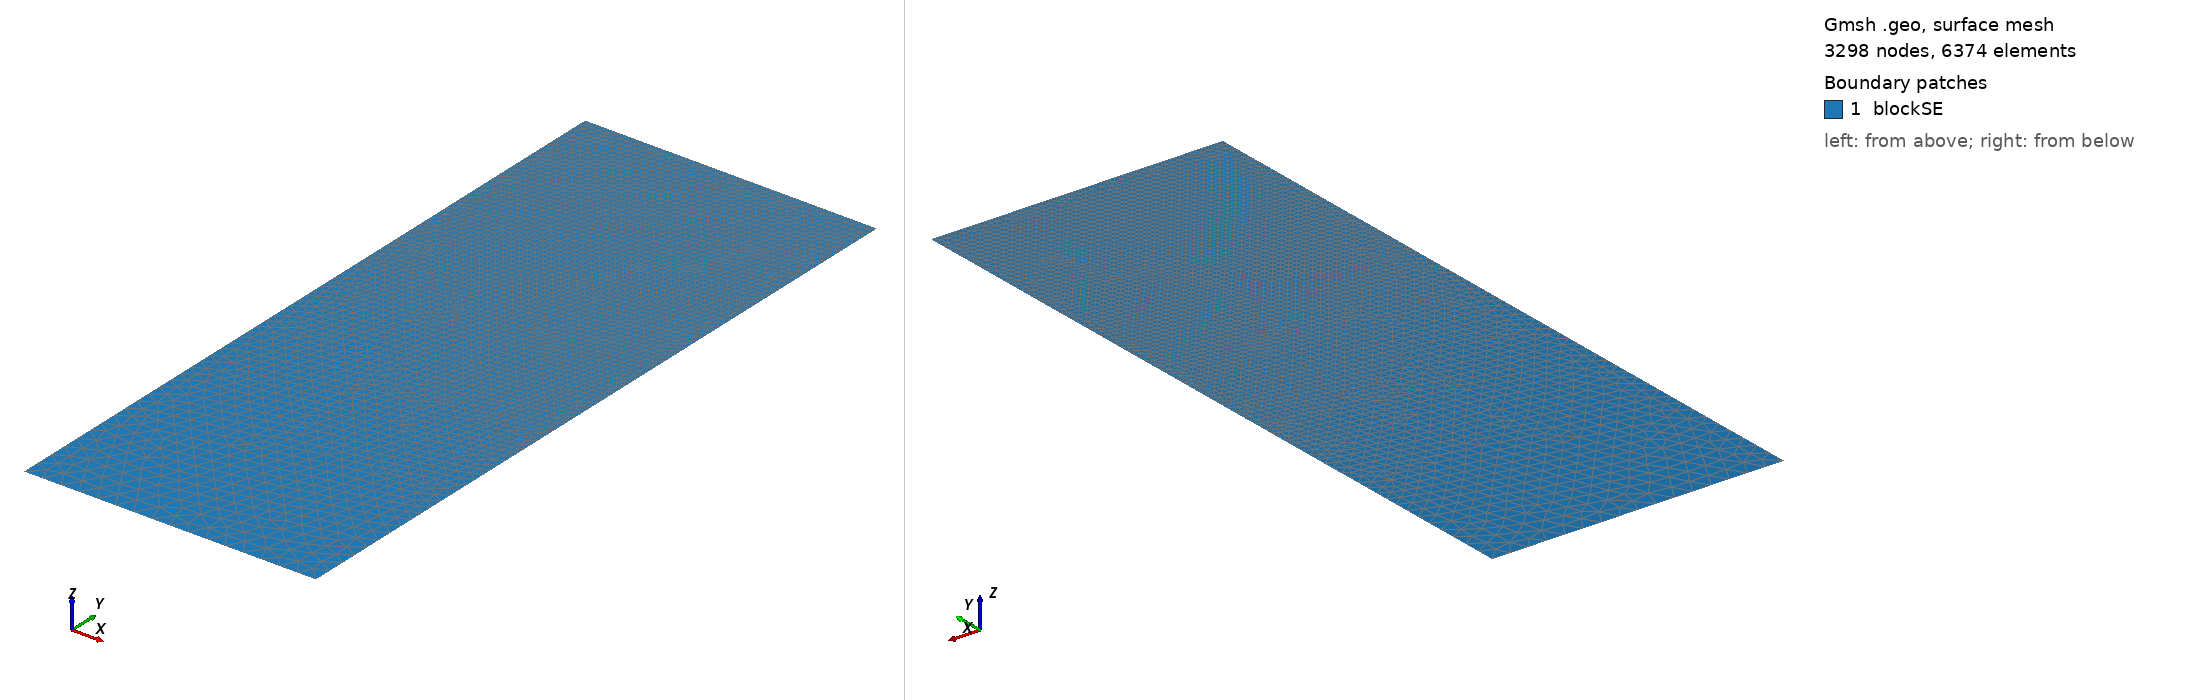

Gmsh geometry script, surface-meshed: 3298 nodes, 6374 surface elements. Boundary patches (legend numbers): 1 blockSE. Left view from above one corner, right view from below the opposite corner. Legend entries are the model's physical surfaces. The drawing asked Gmsh for element sizes between 1% and 20% of the model's largest extent; the script's own settings can give other sizes.

=== t70.geo (drawn) ===
/// Build a 2D model with micro-electrode

//SetFactory("OpenCASCADE");

// Parameters
hSE  = 20.0;  // thickness of the SE, in unit um
wSE  = 8.0;  // width of the SE, in unit um
hLi  = 7.774;    // initial height of the Li in the pore, in unit um
rp   = 0.05;  // the round radius at corner point, in unit um
mSE  = 0.5;  // mesh characteristic length for SE out boundaries
mAnd = 0.05;  // mesh characteristic length for micro-probe

//**** Create points **/
// Create points for the boundary
Point(1) = {0, 0, 0, mSE};            Point(2) = {wSE, 0, 0, mSE};
Point(3) = {wSE, hSE-hLi, 0, mAnd};   Point(4) = {wSE, hSE-rp, 0, mAnd}; 
Point(5) = {wSE-rp, hSE-rp, 0, mAnd}; Point(6) = {wSE-rp, hSE, 0, mAnd}; 
Point(7) = {0, hSE, 0, mAnd};

//***** Create lines **/
// Creat lines for the boundary
Line(1)   = {1, 2};     Line(2)   = {2, 3};
Line(3)   = {3, 4};     Circle(4) = {4, 5, 6};  
Line(5)   = {6, 7};     Line(6)   = {7, 1};

//*** Create loops from lines **/
Curve Loop(6) = {1, 2, 3, 4, 5, 6};   // Outer boundary

//*** Create blocks from lines **/
Plane Surface(1) = {6}; // creat block SE

//*** Physical names **/
Physical Curve("SE_btm")     = {1};
Physical Curve("SE_right")   = {2};
//Physical Curve("SE_top")     = {3};
Physical Curve("SE_left")    = {6};
Physical Curve("And_btm")    = {3, 4, 5};
Physical Surface("blockSE")  = {1};
